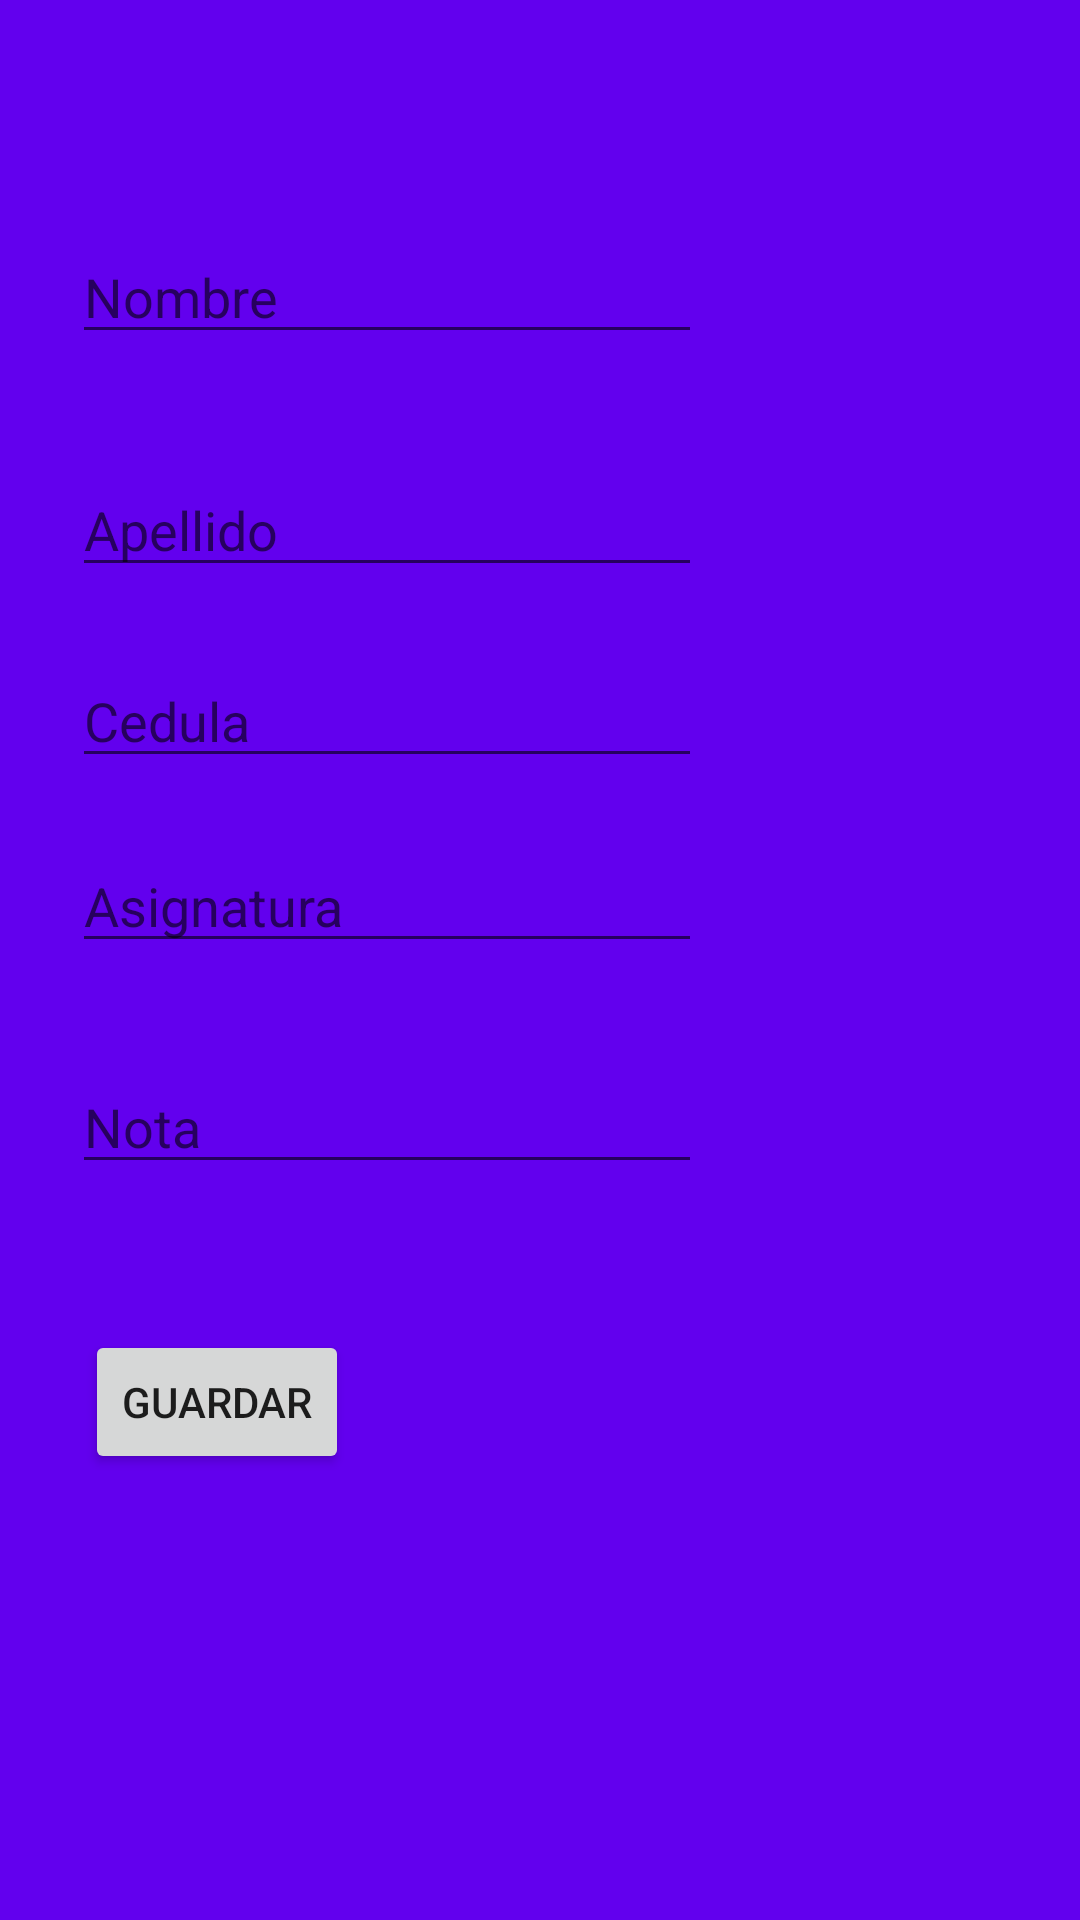

Layout XML and referenced resources for this Android screen:
<!-- AndroidManifest.xml: application theme Theme.ProyectoFinal1Bimestre -->
<!-- res/layout/activity_base_de_datos.xml -->
<?xml version="1.0" encoding="utf-8"?>
<androidx.constraintlayout.widget.ConstraintLayout xmlns:android="http://schemas.android.com/apk/res/android"
    xmlns:app="http://schemas.android.com/apk/res-auto"
    xmlns:tools="http://schemas.android.com/tools"
    android:layout_width="match_parent"
    android:layout_height="match_parent"
    android:background="@color/design_default_color_primary"
    tools:context=".BaseDeDatos">

    <EditText
        android:id="@+id/txtnom"
        android:layout_width="wrap_content"
        android:layout_height="wrap_content"
        android:ems="10"
        android:hint="Nombre"
        android:inputType="textPersonName"
        app:layout_constraintBottom_toBottomOf="parent"
        app:layout_constraintEnd_toEndOf="parent"
        app:layout_constraintHorizontal_bias="0.159"
        app:layout_constraintStart_toStartOf="parent"
        app:layout_constraintTop_toTopOf="parent"
        app:layout_constraintVertical_bias="0.128" />

    <EditText
        android:id="@+id/txtcedula"
        android:layout_width="wrap_content"
        android:layout_height="wrap_content"
        android:ems="10"
        android:hint="Cedula"
        android:inputType="textPersonName"
        app:layout_constraintBottom_toBottomOf="parent"
        app:layout_constraintEnd_toEndOf="parent"
        app:layout_constraintHorizontal_bias="0.159"
        app:layout_constraintStart_toStartOf="parent"
        app:layout_constraintTop_toTopOf="parent"
        app:layout_constraintVertical_bias="0.364" />

    <EditText
        android:id="@+id/txtapellido"
        android:layout_width="wrap_content"
        android:layout_height="wrap_content"
        android:ems="10"
        android:hint="Apellido"
        android:inputType="textPersonName"
        app:layout_constraintBottom_toBottomOf="parent"
        app:layout_constraintEnd_toEndOf="parent"
        app:layout_constraintHorizontal_bias="0.159"
        app:layout_constraintStart_toStartOf="parent"
        app:layout_constraintTop_toTopOf="parent"
        app:layout_constraintVertical_bias="0.258" />

    <EditText
        android:id="@+id/txtasignatura"
        android:layout_width="wrap_content"
        android:layout_height="wrap_content"
        android:ems="10"
        android:hint="Asignatura"
        android:inputType="textPersonName"
        app:layout_constraintBottom_toBottomOf="parent"
        app:layout_constraintEnd_toEndOf="parent"
        app:layout_constraintHorizontal_bias="0.159"
        app:layout_constraintStart_toStartOf="parent"
        app:layout_constraintTop_toTopOf="parent"
        app:layout_constraintVertical_bias="0.467" />

    <EditText
        android:id="@+id/txtnota"
        android:layout_width="wrap_content"
        android:layout_height="wrap_content"
        android:ems="10"
        android:hint="Nota"
        android:inputType="textPersonName"
        app:layout_constraintBottom_toBottomOf="parent"
        app:layout_constraintEnd_toEndOf="parent"
        app:layout_constraintHorizontal_bias="0.159"
        app:layout_constraintStart_toStartOf="parent"
        app:layout_constraintTop_toTopOf="parent"
        app:layout_constraintVertical_bias="0.59" />

    <Button
        android:id="@+id/btning"
        android:layout_width="wrap_content"
        android:layout_height="wrap_content"
        android:text="Guardar"
        app:layout_constraintBottom_toBottomOf="parent"
        app:layout_constraintEnd_toEndOf="parent"
        app:layout_constraintHorizontal_bias="0.104"
        app:layout_constraintStart_toStartOf="parent"
        app:layout_constraintTop_toTopOf="parent"
        app:layout_constraintVertical_bias="0.749" />
</androidx.constraintlayout.widget.ConstraintLayout>
<!-- resources referenced by this layout -->
<resources>
  <style name="Theme.ProyectoFinal1Bimestre" parent="Theme.MaterialComponents.DayNight.DarkActionBar">
          
          <item name="colorPrimary">@color/purple_500</item>
          <item name="colorPrimaryVariant">@color/purple_700</item>
          <item name="colorOnPrimary">@color/white</item>
          
          <item name="colorSecondary">@color/teal_200</item>
          <item name="colorSecondaryVariant">@color/teal_700</item>
          <item name="colorOnSecondary">@color/black</item>
          
          <item name="android:statusBarColor" tools:targetApi="l">?attr/colorPrimaryVariant</item>
          
      </style>
  <!-- not gathered from this repository: default colours our renderer supplied (Android Studio template values) -->
  <color name="purple_500">#FF6200EE</color>
  <color name="purple_700">#FF3700B3</color>
  <color name="teal_200">#FF03DAC5</color>
  <color name="teal_700">#FF018786</color>
  <color name="black">#FF000000</color>
  <color name="white">#FFFFFFFF</color>
</resources>
